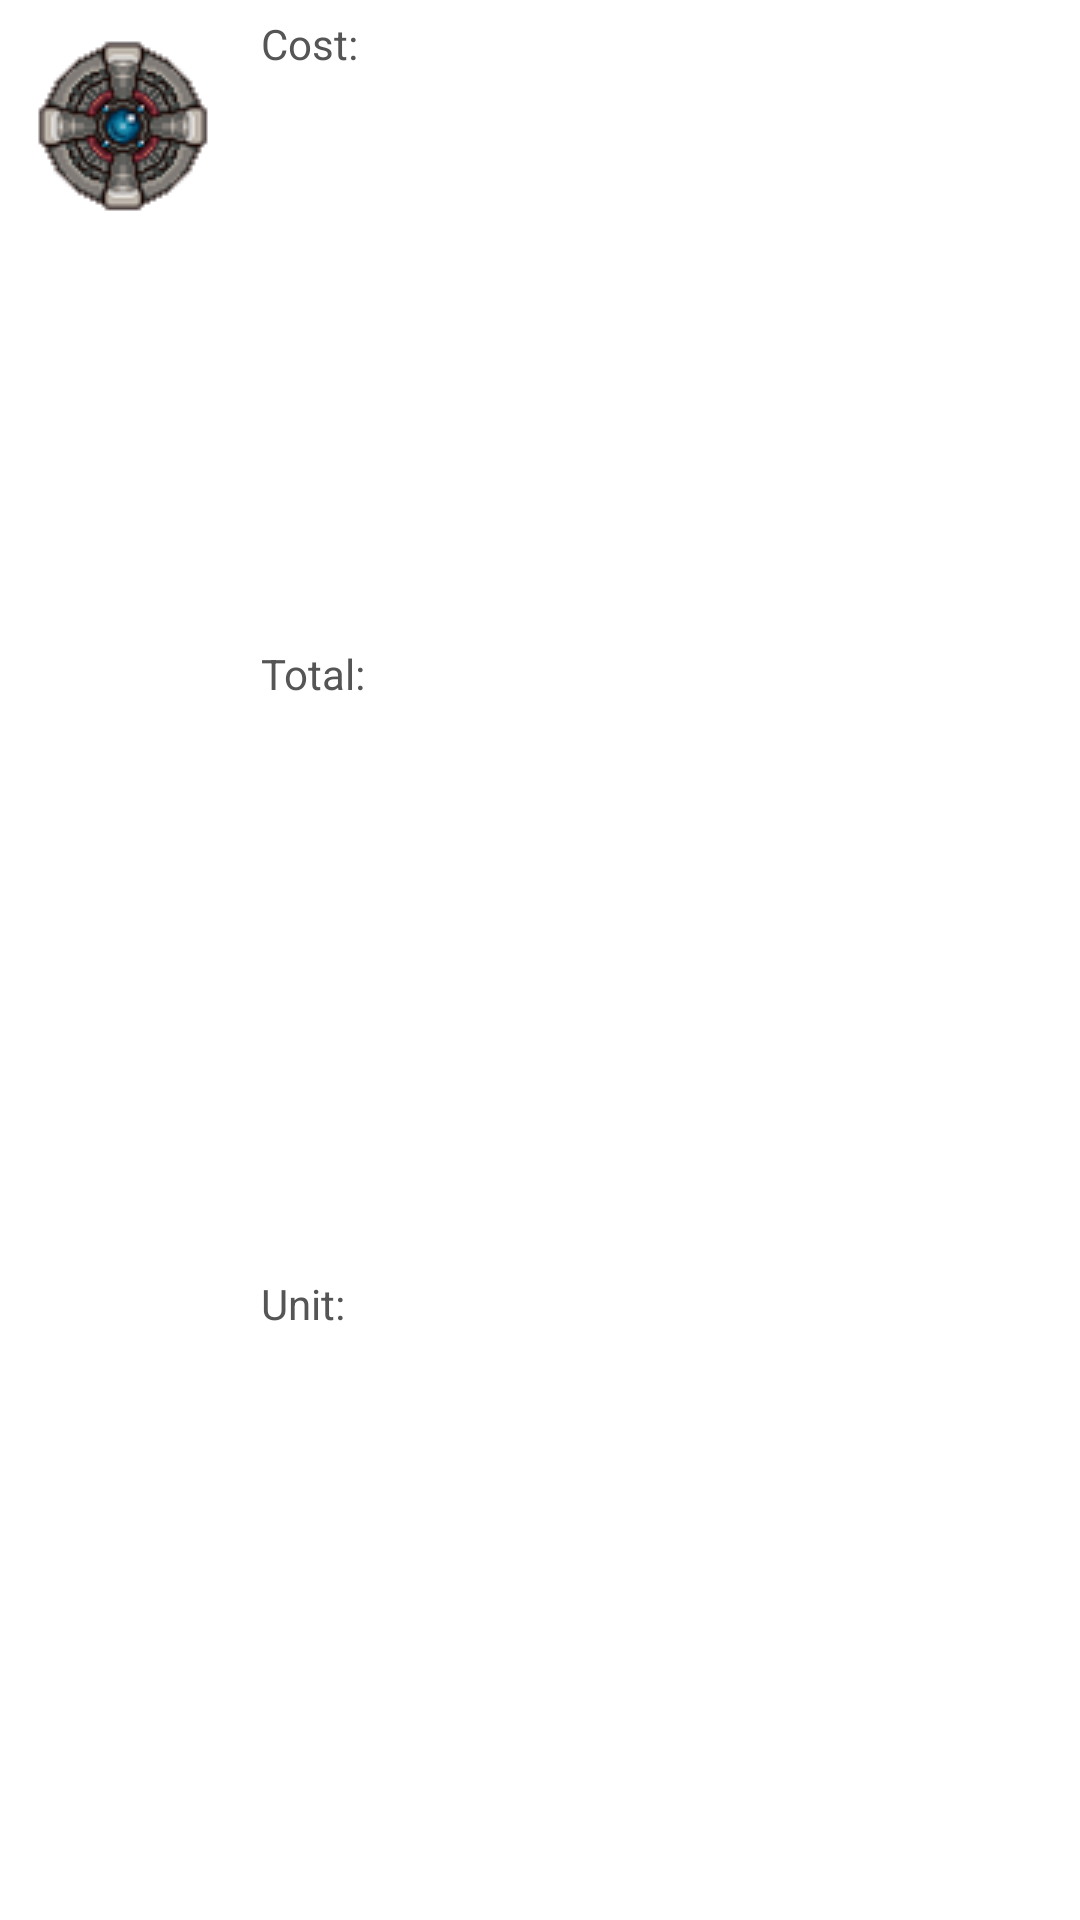

Produce the Android XML layout that renders to this screen, including the resource entries it uses.
<!-- AndroidManifest.xml: application theme app_theme -->
<!-- res/layout/building_10_row.xml -->
<?xml version="1.0" encoding="utf-8"?>

<TableRow xmlns:android="http://schemas.android.com/apk/res/android"
    style="@style/building_row" >

    <ImageButton
        android:id="@+id/building_10_icon"
        style="@style/building_icon"
        android:contentDescription="@string/image_description"
        android:src="@drawable/icon_building_10" />

    <TextView
        android:id="@+id/building_10_level"
        style="@style/building_level" />

    <TableLayout style="@style/building_row_info" >

        <TableRow style="@style/building_row_line" >

            <TextView
                style="@style/building_row_line_title"
                android:text="@string/game_building_line_cost" />

            <TextView
                android:id="@+id/building_10_cost"
                style="@style/building_row_line_value" />
        </TableRow>

        <TableRow style="@style/building_row_line" >

            <TextView
                style="@style/building_row_line_title"
                android:text="@string/game_building_line_total_production" />

            <TextView
                android:id="@+id/building_10_total_production"
                style="@style/building_row_line_value" />
        </TableRow>

        <TableRow style="@style/building_row_line" >

            <TextView
                style="@style/building_row_line_title"
                android:text="@string/game_building_line_production_unit" />

            <TextView
                android:id="@+id/building_10_production_unit"
                style="@style/building_row_line_value" />
        </TableRow>
    </TableLayout>

</TableRow>
<!-- resources referenced by this layout -->
<resources>
  <!-- drawable icon_building_10: png bitmap (drawable, 6887 bytes) -->
  <string name="game_building_line_cost">Cost:</string>
  <string name="game_building_line_production_unit">Unit:</string>
  <string name="game_building_line_total_production">Total:</string>
  <string name="image_description" />
  <style name="building_icon">
          <item name="android:layout_width">72dp</item>
          <item name="android:layout_height">72dp</item>
          <item name="android:background">@layout/border_building_icon</item>
          <item name="android:paddingLeft">0dp</item>
          <item name="android:paddingRight">0dp</item>
      </style>
  <style name="building_level">
          <item name="android:layout_width">0dp</item>
          <item name="android:layout_height">match_parent</item>
          <item name="android:layout_weight">1</item>
          <item name="android:layout_marginLeft">0dp</item>
          <item name="android:layout_marginRight">10dp</item>
          <item name="android:gravity">center</item>
          <item name="android:textColor">@color/default_text_color</item>
          <item name="android:textSize">45sp</item>
      </style>
  <style name="building_row">
          <item name="android:layout_width">match_parent</item>
          <item name="android:layout_height">wrap_content</item>
          <item name="android:orientation">horizontal</item>
          <item name="android:padding">5dp</item>
      </style>
  <style name="building_row_info">
          <item name="android:layout_width">match_parent</item>
          <item name="android:layout_height">match_parent</item>
          <item name="android:gravity">center_vertical</item>
          <item name="android:orientation">vertical</item>
          <item name="android:layout_marginRight">10dp</item>
          <item name="android:baselineAligned">false</item>
      </style>
  <style name="building_row_line">
          <item name="android:layout_width">wrap_content</item>
          <item name="android:layout_height">wrap_content</item>
          <item name="android:layout_weight">1</item>
          <item name="android:orientation">horizontal</item>
      </style>
  <style name="building_row_line_title">
          <item name="android:layout_width">wrap_content</item>
          <item name="android:layout_height">wrap_content</item>
          <item name="android:gravity">center_vertical</item>
          <item name="android:layout_marginRight">10dp</item>
          <item name="android:textColor">@color/default_title_color</item>
          <item name="android:textSize">14sp</item>
      </style>
  <style name="building_row_line_value">
          <item name="android:layout_width">wrap_content</item>
          <item name="android:layout_height">wrap_content</item>
          <item name="android:gravity">center_vertical</item>
          <item name="android:textColor">@color/default_text_color</item>
          <item name="android:textSize">14sp</item>
      </style>
  <style name="app_theme" parent="android:style/Theme.Holo.Light" />
  <color name="default_text_color">#777777</color>
  <color name="default_title_color">#555555</color>
</resources>
